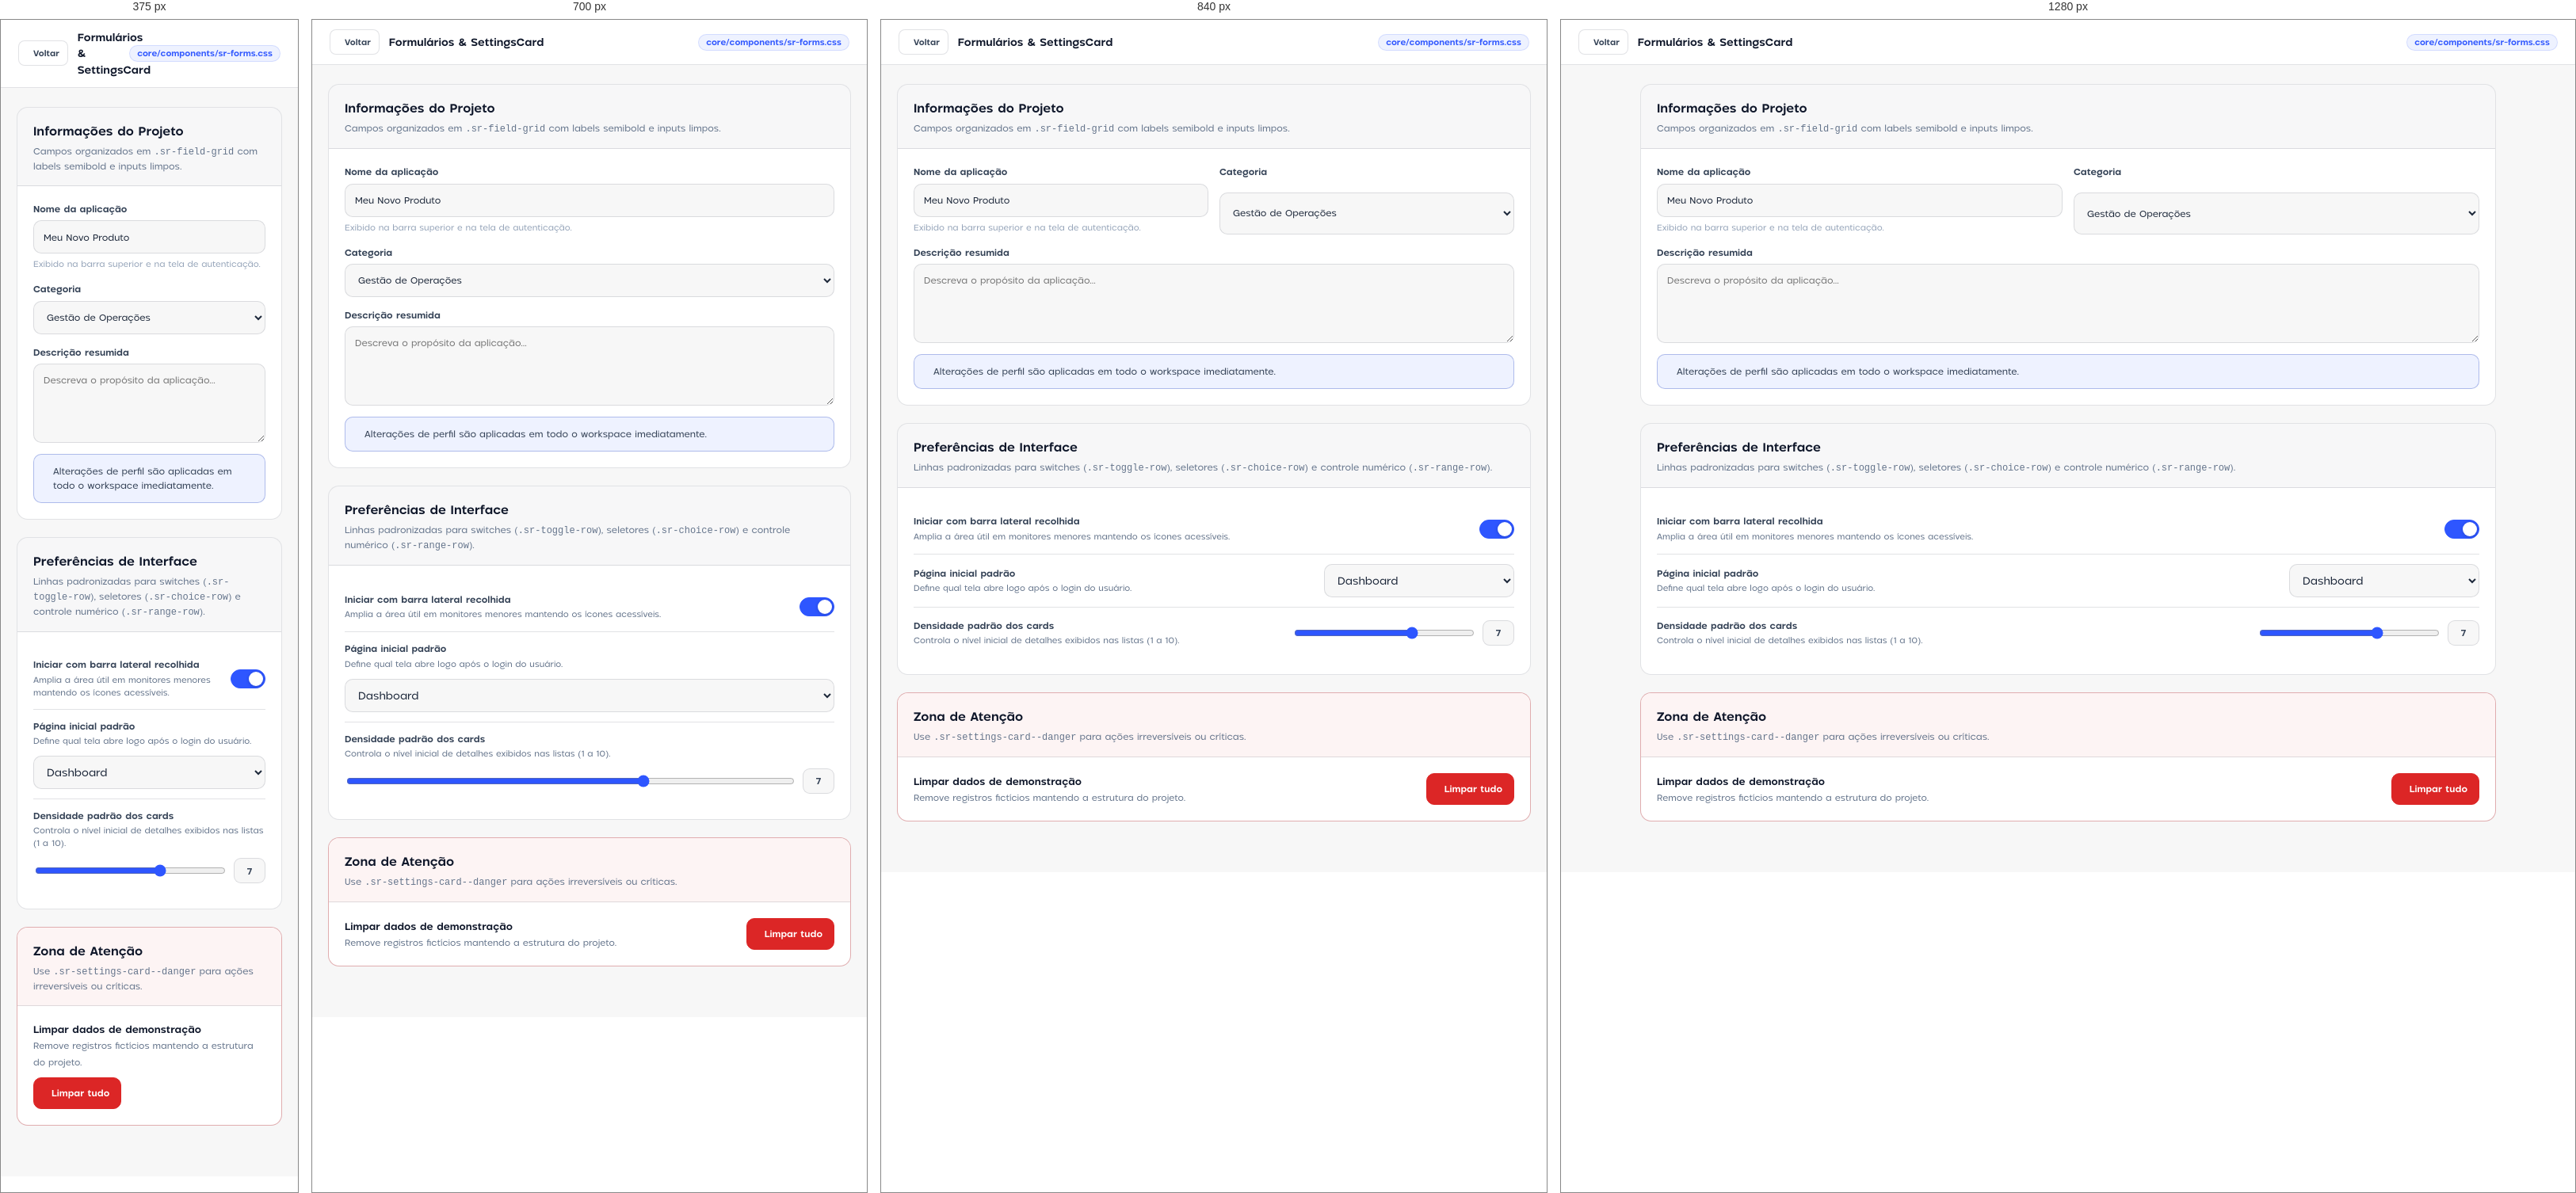
Rendered at 375 px, 700 px, 840 px and 1280 px, left to right.

<!-- file: forms-settings.html -->
<!DOCTYPE html>
<html lang="pt-BR">
<head>
  <meta charset="UTF-8" />
  <meta name="viewport" content="width=device-width, initial-scale=1.0" />
  <title>Formulários &amp; Configurações — SRDesign</title>
  <link rel="stylesheet" href="../core/sr-design.css" />
  <link rel="stylesheet" href="_preview.css" />
</head>
<body>
  <header class="sr-preview-bar">
    <div class="sr-preview-bar__left">
      <a class="sr-btn sr-btn--sm" href="../index.html"><span data-sr-icon="arrow-left" data-size="14"></span><span>Voltar</span></a>
      <span class="sr-preview-bar__title">Formulários &amp; SettingsCard</span>
    </div>
    <span class="sr-badge sr-badge--primary">core/components/sr-forms.css</span>
  </header>

  <main class="sr-preview-wrap">
    <section class="sr-settings-card">
      <header class="sr-settings-card__header">
        <h2>Informações do Projeto</h2>
        <p>Campos organizados em <code>.sr-field-grid</code> com labels semibold e inputs limpos.</p>
      </header>
      <div class="sr-settings-card__body">
        <div class="sr-field-grid">
          <label class="sr-field">
            <span>Nome da aplicação</span>
            <input class="sr-input" type="text" value="Meu Novo Produto" />
            <small>Exibido na barra superior e na tela de autenticação.</small>
          </label>
          <label class="sr-field">
            <span>Categoria</span>
            <select class="sr-select">
              <option>Gestão de Operações</option>
              <option>CRM &amp; Vendas</option>
              <option>Portal do Cliente</option>
            </select>
          </label>
        </div>

        <label class="sr-field">
          <span>Descrição resumida</span>
          <textarea class="sr-textarea" placeholder="Descreva o propósito da aplicação..."></textarea>
        </label>

        <div class="sr-notice">
          <span data-sr-icon="info" data-size="18"></span>
          <span>Alterações de perfil são aplicadas em todo o workspace imediatamente.</span>
        </div>
      </div>
    </section>

    <section class="sr-settings-card">
      <header class="sr-settings-card__header">
        <h2>Preferências de Interface</h2>
        <p>Linhas padronizadas para switches (<code>.sr-toggle-row</code>), seletores (<code>.sr-choice-row</code>) e controle numérico (<code>.sr-range-row</code>).</p>
      </header>
      <div class="sr-settings-card__body" style="gap:0;">
        <div class="sr-toggle-row">
          <div class="sr-toggle-row__copy">
            <strong>Iniciar com barra lateral recolhida</strong>
            <small>Amplia a área útil em monitores menores mantendo os ícones acessíveis.</small>
          </div>
          <label class="sr-switch">
            <input type="checkbox" checked />
            <span class="sr-switch__track"></span>
          </label>
        </div>

        <div class="sr-choice-row">
          <div class="sr-choice-row__copy">
            <strong>Página inicial padrão</strong>
            <small>Define qual tela abre logo após o login do usuário.</small>
          </div>
          <select class="sr-select">
            <option>Dashboard</option>
            <option>Projetos</option>
            <option>Agenda</option>
          </select>
        </div>

        <div class="sr-range-row">
          <div class="sr-range-row__copy">
            <strong>Densidade padrão dos cards</strong>
            <small>Controla o nível inicial de detalhes exibidos nas listas (1 a 10).</small>
          </div>
          <div class="sr-range-control">
            <input type="range" min="1" max="10" value="7" data-sr-range="range-out" />
            <output id="range-out">7</output>
          </div>
        </div>
      </div>
    </section>

    <section class="sr-settings-card sr-settings-card--danger">
      <header class="sr-settings-card__header">
        <h2>Zona de Atenção</h2>
        <p>Use <code>.sr-settings-card--danger</code> para ações irreversíveis ou críticas.</p>
      </header>
      <div class="sr-settings-card__body">
        <div class="sr-row sr-row--between">
          <div>
            <strong style="display:block;font-size:13px;">Limpar dados de demonstração</strong>
            <small class="sr-muted">Remove registros fictícios mantendo a estrutura do projeto.</small>
          </div>
          <button type="button" class="sr-btn sr-btn--danger"><span data-sr-icon="trash" data-size="15"></span><span>Limpar tudo</span></button>
        </div>
      </div>
    </section>
  </main>

  <script src="../core/sr-icons.js"></script>
  <script src="../core/sr-core.js"></script>
</body>
</html>


/* @media block from sr-tokens.css */
@media (max-width: 920px) {
  :root {
    --sr-topbar-height: 58px;
    --sr-main-padding: 12px;
    --sr-card-padding: 14px;
  }
}

/* @media block from sr-base.css */
@media (max-width: 920px) {
  .sr-grid-4 {
    grid-template-columns: repeat(2, minmax(0, 1fr));
  }
  .sr-grid-3 {
    grid-template-columns: repeat(2, minmax(0, 1fr));
  }
}

/* @media block from sr-base.css */
@media (max-width: 640px) {
  .sr-grid-2,
  .sr-grid-3,
  .sr-grid-4 {
    grid-template-columns: minmax(0, 1fr);
  }
}

/* @media block from sr-shell.css */
@media (max-width: 920px) {
  .sr-shell,
  .sr-shell.is-collapsed {
    grid-template-columns: minmax(0, 1fr);
  }
  .sr-sidebar {
    display: none;
  }
  .sr-topbar {
    grid-template-columns: minmax(0, 1fr) auto;
    padding-inline: var(--sr-main-padding);
    border-left: 0;
  }
  .sr-wordmark {
    display: none;
  }
  .sr-topbar__title {
    font-size: var(--sr-text-lg);
  }
  .sr-main {
    --sr-shell-content-padding: 10px;
    --sr-shell-content-padding-end: calc(86px + env(safe-area-inset-bottom));
  }
  .sr-mobile-dock {
    display: flex;
  }
}

/* @media block from sr-shell.css */
@media (max-width: 560px) {
  .sr-topbar__divider {
    display: none;
  }
  .sr-account.is-open .sr-account__identity {
    max-width: 126px;
  }
}

/* @media block from sr-page-header.css */
@media (max-width: 1180px) {
  .sr-page-header--has-body {
    flex-wrap: wrap;
  }
  .sr-page-header--has-body .sr-page-header__body {
    order: 3;
    flex: 1 0 100%;
    justify-content: stretch;
    padding-top: 16px;
    border-top: 1px solid color-mix(in srgb, var(--sr-primary) 12%, transparent);
  }
}

/* @media block from sr-page-header.css */
@media (max-width: 640px) {
  .sr-page-header {
    align-items: stretch;
    flex-direction: column;
    padding: 20px;
  }
  .sr-page-header__main {
    gap: 13px;
  }
  .sr-page-header__icon {
    width: 52px;
    height: 52px;
  }
  .sr-page-header__actions {
    width: 100%;
    flex-wrap: wrap;
  }
  .sr-page-header__actions > .sr-btn {
    flex: 1 1 auto;
  }
}

/* @media block from sr-buttons.css */
@media (max-width: 560px) {
  .sr-save-btn--compact-mobile {
    width: 40px;
    min-width: 40px;
    padding: 0;
  }
  .sr-save-btn--compact-mobile .sr-save-btn__label {
    display: none;
  }
}

/* @media block from sr-tabs.css */
@media (max-width: 760px) {
  .sr-tab-list {
    padding-inline: 8px;
  }
  .sr-tab {
    min-height: 40px;
    padding: 9px 14px;
  }
}

/* @media block from sr-tabs.css */
@media (max-width: 640px) {
  .sr-tab-panel {
    min-height: var(--sr-tab-panel-mobile-min-height);
    padding: 16px;
    border-radius: var(--sr-radius-lg);
  }
}

/* @media block from sr-filter-bar.css */
@media (max-width: 760px) {
  .sr-filter-bar {
    align-items: stretch;
    flex-wrap: wrap;
  }
  .sr-filter-bar__title {
    width: 100%;
  }
  .sr-filter-bar__options {
    flex: 1 1 100%;
  }
  .sr-filter-bar__controls {
    width: 100%;
    flex-wrap: wrap;
    margin-left: 0;
  }
  .sr-filter-bar__search {
    width: 100%;
  }
}

/* @media block from sr-menus.css */
@media (max-width: 560px) {
  .sr-menu--compact-mobile .sr-menu__trigger {
    width: 38px;
    min-height: 38px;
    justify-content: center;
    padding: 0;
  }
  .sr-menu--compact-mobile .sr-menu__label,
  .sr-menu--compact-mobile .sr-menu__chevron {
    display: none;
  }
  .sr-menu--compact-mobile .sr-menu__bubble {
    width: min(280px, calc(100vw - 20px));
  }
}

/* @media block from sr-selector.css */
@media (max-width: 560px) {
  .sr-selector__state,
  .sr-selector__action-label {
    display: none;
  }
  .sr-selector__selected-item {
    grid-template-columns: auto minmax(0, 1fr) auto;
  }
}

/* @media block from sr-cards.css */
@media (max-width: 920px) {
  .sr-card-grid {
    grid-template-columns: minmax(0, 1fr) !important;
  }
  .sr-card__footer,
  .sr-card__footer--two {
    grid-template-columns: minmax(0, 1fr);
  }
  .sr-card__counter {
    justify-content: space-between;
  }
}

/* @media block from sr-drawer.css */
@media (max-width: 640px) {
  .sr-drawer {
    padding-inline: 10px;
  }
  .sr-drawer__copy span {
    display: none;
  }
  .sr-drawer.is-open {
    height: 162px;
  }
  .sr-drawer__card {
    width: 210px;
    min-width: 210px;
  }
}

/* @media block from sr-forms.css */
@media (max-width: 760px) {
  .sr-field-grid,
  .sr-field-grid--3 {
    grid-template-columns: 1fr;
  }
  .sr-choice-row,
  .sr-range-row {
    align-items: stretch;
    flex-direction: column;
    gap: 10px;
  }
  .sr-choice-row .sr-select,
  .sr-range-control {
    width: 100%;
  }
}

/* @media block from sr-modals.css */
@media (max-width: 760px) {
  .sr-modal-backdrop {
    align-items: stretch;
    padding: 8px;
  }
  .sr-modal {
    max-height: calc(100dvh - 16px);
    border-radius: var(--sr-radius-lg);
  }
  .sr-modal__actions {
    flex-direction: column;
    align-items: stretch;
  }
  .sr-modal__action-group {
    margin-left: 0;
    display: grid;
    grid-template-columns: repeat(2, minmax(0, 1fr));
  }
  .sr-alert-dialog__actions,
  .sr-alert-dialog__actions--two {
    grid-template-columns: 1fr;
  }
}

/* @media block from sr-auth.css */
@media (max-width: 560px) {
  .sr-auth-page {
    align-items: start;
    padding: 108px 14px 40px;
  }
  .sr-auth-brand {
    top: 34px;
    font-size: 40px;
  }
  .sr-auth-card {
    padding: 26px 20px 22px;
    border-radius: 18px;
  }
}